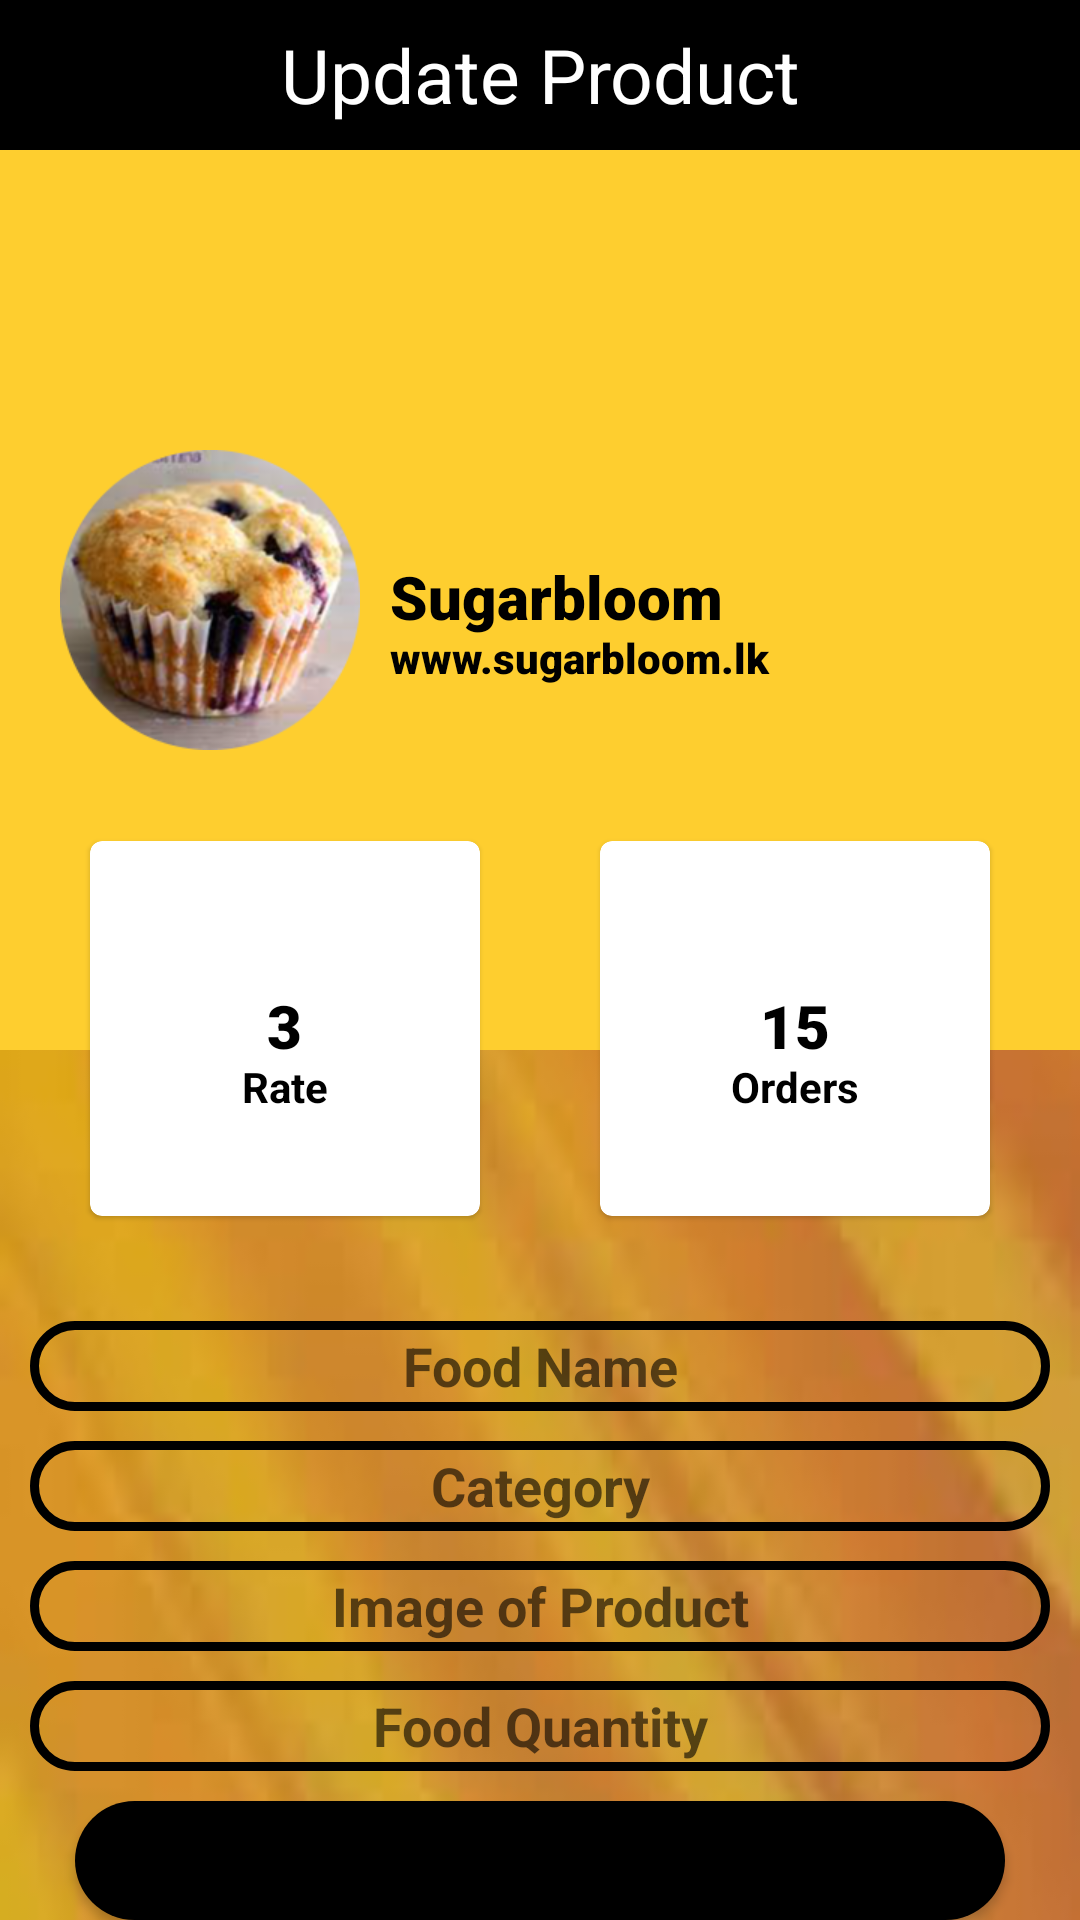

Write the Android layout XML for this screen, with the resource values it uses.
<!-- AndroidManifest.xml: application theme Theme.Testd -->
<!-- res/layout/update_popup.xml -->
<?xml version="1.0" encoding="utf-8"?>
<LinearLayout
    xmlns:android="http://schemas.android.com/apk/res/android"
    android:layout_width="match_parent"
    android:layout_height="match_parent"
    android:background="@drawable/b"
    android:orientation="vertical">




    <TextView
        android:layout_width="match_parent"
        android:layout_height="50dp"
        android:text="Update Product"
        android:background="@color/black"
        android:textSize="25dp"
        android:gravity="center"
        android:textColor="#FFF"/>

    <RelativeLayout
        android:layout_width="match_parent"
        android:layout_height="300dp"
        android:background="#fece2f"
        android:padding="20dp">

        <ImageView
            android:id="@+id/profile_image"
            android:layout_width="100dp"
            android:layout_height="100dp"
            android:layout_centerVertical="true"
            android:src="@drawable/buu" />

        <TextView
            android:id="@+id/food_name"
            android:layout_width="match_parent"
            android:layout_height="wrap_content"
            android:layout_centerVertical="true"
            android:layout_marginLeft="10dp"
            android:layout_toRightOf="@id/profile_image"
            android:fontFamily="sans-serif-black"
            android:includeFontPadding="false"
            android:text="Sugarbloom"
            android:transitionName="logo_text"
            android:textColor="@color/black"
            android:textSize="20sp"
            android:textStyle="bold" />


        <TextView
            android:layout_width="match_parent"
            android:layout_height="wrap_content"
            android:layout_below="@+id/food_name"
            android:layout_marginLeft="10dp"
            android:layout_toRightOf="@id/profile_image"
            android:fontFamily="sans-serif-black"
            android:includeFontPadding="false"
            android:text="www.sugarbloom.lk"
            android:textColor="@color/black"
            android:textSize="14sp"
            android:textStyle="bold" />
    </RelativeLayout>


    <LinearLayout
        android:layout_width="match_parent"
        android:layout_height="wrap_content"
        android:layout_marginTop="-100dp"
        android:padding="10dp">

        <com.google.android.material.card.MaterialCardView
            android:layout_width="0dp"
            android:layout_height="125dp"
            android:layout_margin="20dp"
            android:layout_weight="1">

            <RelativeLayout
                android:layout_width="match_parent"
                android:layout_height="match_parent"
                android:padding="5dp">

                <ImageView
                    android:layout_width="50dp"
                    android:layout_height="50dp"
                    android:layout_centerHorizontal="true"
                    android:src="@drawable/ic_baseline_star_rate_24" />

                <TextView
                    android:id="@+id/salary"
                    android:layout_width="wrap_content"
                    android:layout_height="wrap_content"
                    android:layout_centerInParent="true"
                    android:fontFamily="sans-serif-black"
                    android:includeFontPadding="false"
                    android:text="3"
                    android:textColor="@color/black"
                    android:textSize="20sp" />

                <TextView
                    android:id="@+id/sal"
                    android:layout_width="wrap_content"
                    android:layout_height="wrap_content"
                    android:layout_below="@id/salary"
                    android:layout_centerInParent="true"
                    android:includeFontPadding="false"
                    android:text="Rate"
                    android:textColor="@color/black"
                    android:textSize="14sp"
                    android:textStyle="bold" />


            </RelativeLayout>


        </com.google.android.material.card.MaterialCardView>

        <com.google.android.material.card.MaterialCardView
            android:layout_width="0dp"
            android:layout_height="125dp"
            android:layout_margin="20dp"
            android:layout_weight="1">

            <RelativeLayout
                android:layout_width="match_parent"
                android:layout_height="match_parent"
                android:padding="5dp">

                <ImageView
                    android:layout_width="wrap_content"
                    android:layout_height="48dp"
                    android:layout_centerHorizontal="true"
                    android:src="@drawable/cart" />

                <TextView
                    android:id="@+id/orders"
                    android:layout_width="wrap_content"
                    android:layout_height="wrap_content"
                    android:layout_centerInParent="true"
                    android:fontFamily="sans-serif-black"
                    android:includeFontPadding="false"
                    android:text="15"
                    android:textColor="@color/black"
                    android:textSize="20sp" />

                <TextView
                    android:id="@+id/orde"
                    android:layout_width="wrap_content"
                    android:layout_height="wrap_content"
                    android:layout_below="@id/orders"
                    android:layout_centerInParent="true"
                    android:includeFontPadding="false"
                    android:text="Orders"
                    android:textColor="@color/black"
                    android:textSize="14sp"
                    android:textStyle="bold" />


            </RelativeLayout>


        </com.google.android.material.card.MaterialCardView>
    </LinearLayout>


    <EditText
        android:id="@+id/txtName"
        android:layout_width="match_parent"
        android:layout_height="30dp"
        android:layout_marginLeft="10dp"
        android:layout_marginTop="5dp"
        android:layout_marginRight="10dp"
        android:layout_marginBottom="5dp"
        android:background="@drawable/input_design"
        android:gravity="center"
        android:hint="Food Name"
        android:textStyle="bold" />


    <EditText
        android:id="@+id/txtType"
        android:layout_width="match_parent"
        android:layout_height="30dp"
        android:layout_marginLeft="10dp"
        android:layout_marginTop="5dp"
        android:layout_marginRight="10dp"
        android:layout_marginBottom="5dp"
        android:background="@drawable/input_design"
        android:gravity="center"
        android:hint="Category"
        android:textColor="@color/black"
        android:textStyle="bold" />


    <EditText
        android:id="@+id/txtImageUrl"
        android:layout_width="match_parent"
        android:layout_height="30dp"
        android:layout_marginLeft="10dp"
        android:layout_marginTop="5dp"
        android:layout_marginRight="10dp"
        android:layout_marginBottom="5dp"
        android:background="@drawable/input_design"
        android:gravity="center"
        android:hint="Image of Product"
        android:textStyle="bold" />


    <EditText
        android:id="@+id/txtOwner"
        android:layout_width="match_parent"
        android:layout_height="30dp"
        android:layout_marginLeft="10dp"
        android:layout_marginTop="5dp"
        android:layout_marginRight="10dp"
        android:layout_marginBottom="5dp"
        android:inputType="numberDecimal"
        android:background="@drawable/input_design"
        android:gravity="center"
        android:hint="Food Quantity"
        android:textStyle="bold" />


    














    <Button
        android:layout_width="match_parent"
        android:layout_height="wrap_content"
        android:layout_marginLeft="25dp"
        android:layout_marginRight="25dp"
        android:layout_marginTop="5dp"
        android:text="Update"
        android:textSize="21dp"
        android:textAllCaps="false"
        android:background="@drawable/custom_button"
        android:backgroundTint="@color/black"
        android:gravity="center"
        android:id="@+id/btnUpdate"/>

</LinearLayout>
<!-- resources referenced by this layout -->
<resources>
  <color name="black">#FF000000</color>
  <!-- drawable b: jpg bitmap (drawable, 2440 bytes) -->
  <!-- drawable buu: png bitmap (drawable, 73734 bytes) -->
  <!-- drawable custom_button (drawable) -->
  <?xml version="1.0" encoding="utf-8"?>
  <shape xmlns:android="http://schemas.android.com/apk/res/android"
      android:shape="rectangle">
      <solid android:color="@color/black"/>
      <corners android:radius="20dp"/>
  
  
  </shape>
  <!-- drawable input_design (drawable) -->
  <?xml version="1.0" encoding="utf-8"?>
  <shape xmlns:android="http://schemas.android.com/apk/res/android">
  
      <stroke
          android:color="@color/black"
          android:width="3dp">
  
      </stroke>
  
      <corners android:radius="20dp">
  
  
      </corners>
  
  </shape>
  <style name="Theme.Testd" parent="Theme.MaterialComponents.DayNight.DarkActionBar">
          
          <item name="colorPrimary">@color/purple_500</item>
          <item name="colorPrimaryVariant">@color/purple_700</item>
          <item name="colorOnPrimary">@color/white</item>
          
          <item name="colorSecondary">@color/teal_200</item>
          <item name="colorSecondaryVariant">@color/teal_700</item>
          <item name="colorOnSecondary">@color/black</item>
          
          <item name="android:statusBarColor" tools:targetApi="l">?attr/colorPrimaryVariant</item>
          
      </style>
  <color name="purple_500">#00bcd4</color>
  <color name="purple_700">#00688b</color>
  <color name="white">#FFFFFFFF</color>
  <color name="teal_200">#FF03DAC5</color>
  <color name="teal_700">#FF018786</color>
</resources>
